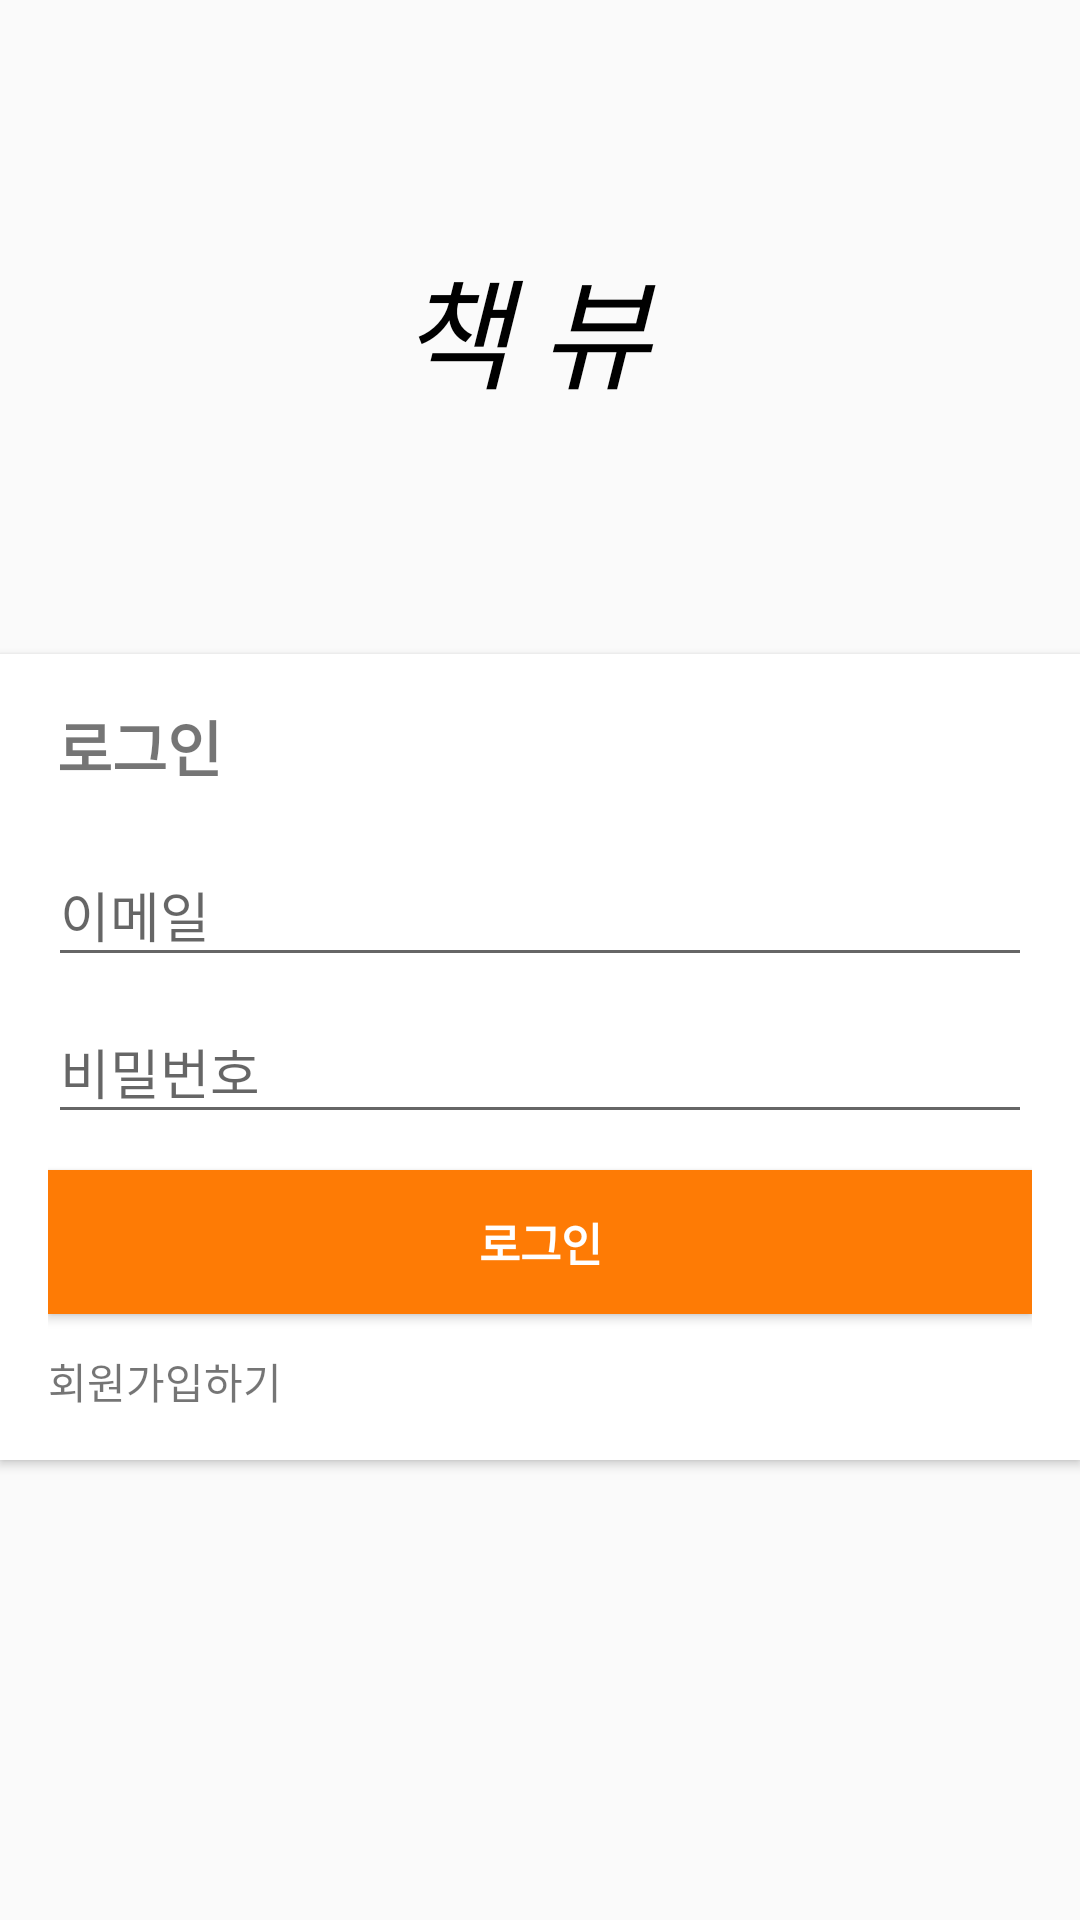

Android layout source for this screen:
<!-- AndroidManifest.xml: application theme AppTheme -->
<!-- res/layout/activity_login2.xml -->
<?xml version="1.0" encoding="utf-8"?>
<androidx.constraintlayout.widget.ConstraintLayout xmlns:android="http://schemas.android.com/apk/res/android"
    xmlns:app="http://schemas.android.com/apk/res-auto"
    xmlns:tools="http://schemas.android.com/tools"
    android:layout_width="match_parent"
    android:layout_height="match_parent"
    tools:context=".LoginActivity">


    <TextView
        android:id="@+id/title"
        android:layout_width="93dp"
        android:layout_height="54dp"
        android:layout_marginTop="80dp"
        android:text="책 뷰"
        android:textColor="#000000"
        android:textSize="40dp"

        android:textStyle="italic"
        app:layout_constraintEnd_toEndOf="parent"
        app:layout_constraintHorizontal_bias="0.501"
        app:layout_constraintStart_toStartOf="parent"
        app:layout_constraintTop_toTopOf="parent" />

    <androidx.cardview.widget.CardView
        android:id="@+id/layoutName"
        android:layout_width="match_parent"
        android:layout_height="wrap_content"

        android:layout_marginTop="84dp"
        app:cardCornerRadius="0dp"
        app:cardElevation="@dimen/cardview_default_elevation"
        app:layout_constraintEnd_toEndOf="parent"
        app:layout_constraintHorizontal_bias="0.0"
        app:layout_constraintStart_toStartOf="parent"
        app:layout_constraintTop_toBottomOf="@+id/title">

        <LinearLayout
            android:layout_width="match_parent"
            android:layout_height="wrap_content"
            android:layout_margin="16dp"
            android:layout_marginTop="52dp"
            android:orientation="vertical"
            app:layout_constraintEnd_toEndOf="parent"
            app:layout_constraintHorizontal_bias="0.562"
            app:layout_constraintStart_toStartOf="parent"
            >

            <TextView
                android:layout_width="wrap_content"
                android:layout_height="wrap_content"
                android:layout_marginLeft="3dp"
                android:layout_marginBottom="10dp"
                android:fontFamily="sans-serif-light"
                android:text="로그인"
                android:textSize="20sp"
                android:textStyle="bold" />

            <com.google.android.material.textfield.TextInputLayout
                android:layout_width="match_parent"
                android:layout_height="wrap_content">

                <EditText
                    android:id="@+id/et_email22"
                    android:layout_width="match_parent"
                    android:layout_height="wrap_content"
                    android:fontFamily="sans-serif-light"
                    android:hint="이메일"
                    android:inputType="textPersonName|textCapWords" />
            </com.google.android.material.textfield.TextInputLayout>

            <com.google.android.material.textfield.TextInputLayout
                android:layout_width="match_parent"
                android:layout_height="wrap_content">

                <EditText
                    android:id="@+id/et_password22"
                    android:layout_width="match_parent"
                    android:layout_height="wrap_content"
                    android:fontFamily="sans-serif-light"
                    android:hint="비밀번호"
                    android:inputType="textPassword|textCapWords" />

            </com.google.android.material.textfield.TextInputLayout>

            <Button
                android:id="@+id/btn_login22"
                android:layout_width="match_parent"
                android:layout_height="wrap_content"
                android:layout_marginTop="12dp"
                android:background="#FE7B05"
                android:text="로그인"
                android:textColor="#FFFFFF"
                android:textSize="15dp"
                android:textStyle="bold"
                app:layout_constraintEnd_toEndOf="@+id/et_password"
                app:layout_constraintHorizontal_bias="0.452"
                app:layout_constraintStart_toStartOf="@+id/et_password"
                app:layout_constraintTop_toBottomOf="@+id/et_password" />

            <TextView
                android:id="@+id/tv_join22"
                android:layout_width="wrap_content"
                android:layout_height="wrap_content"
                android:layout_marginTop="12dp"
                android:text="회원가입하기"
                app:layout_constraintBottom_toBottomOf="parent"
                app:layout_constraintStart_toStartOf="@+id/btn_login"
                app:layout_constraintTop_toBottomOf="@+id/btn_login" />

        </LinearLayout>


    </androidx.cardview.widget.CardView>


</androidx.constraintlayout.widget.ConstraintLayout>
<!-- resources referenced by this layout -->
<resources>
  <style name="AppTheme" parent="Theme.AppCompat.Light.DarkActionBar">
          
          <item name="colorPrimary">@color/colorPrimary</item>
          <item name="colorPrimaryDark">@color/colorPrimaryDark</item>
          <item name="colorAccent">@color/colorAccent</item>
      </style>
  <!-- not gathered from this repository: default colours our renderer supplied (Android Studio template values) -->
  <color name="colorPrimary">#FF6200EE</color>
  <color name="colorPrimaryDark">#FF3700B3</color>
  <color name="colorAccent">#FF03DAC5</color>
</resources>
